3-way image classification set "hsv_dataset" from GitHub (mizanulridhoaohana/klasifikasi_buah); label vocabulary: manggis, pisang, rambutan.

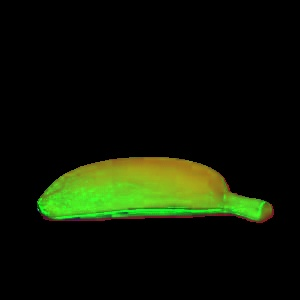
Label: pisang

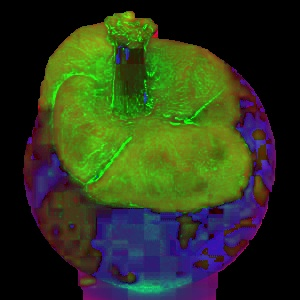
Label: manggis

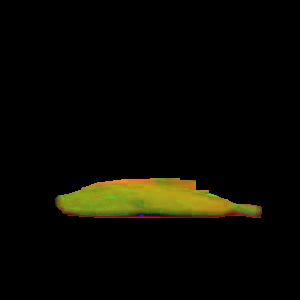
Label: pisang

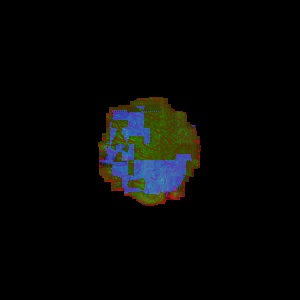
Label: rambutan

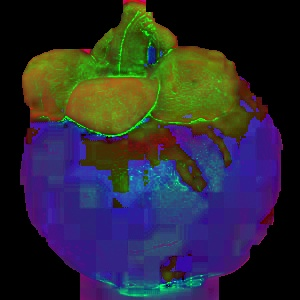
Label: manggis

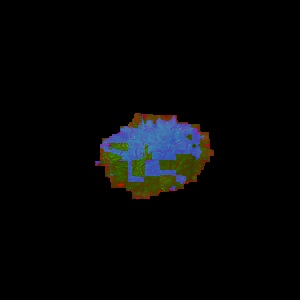
Label: rambutan
